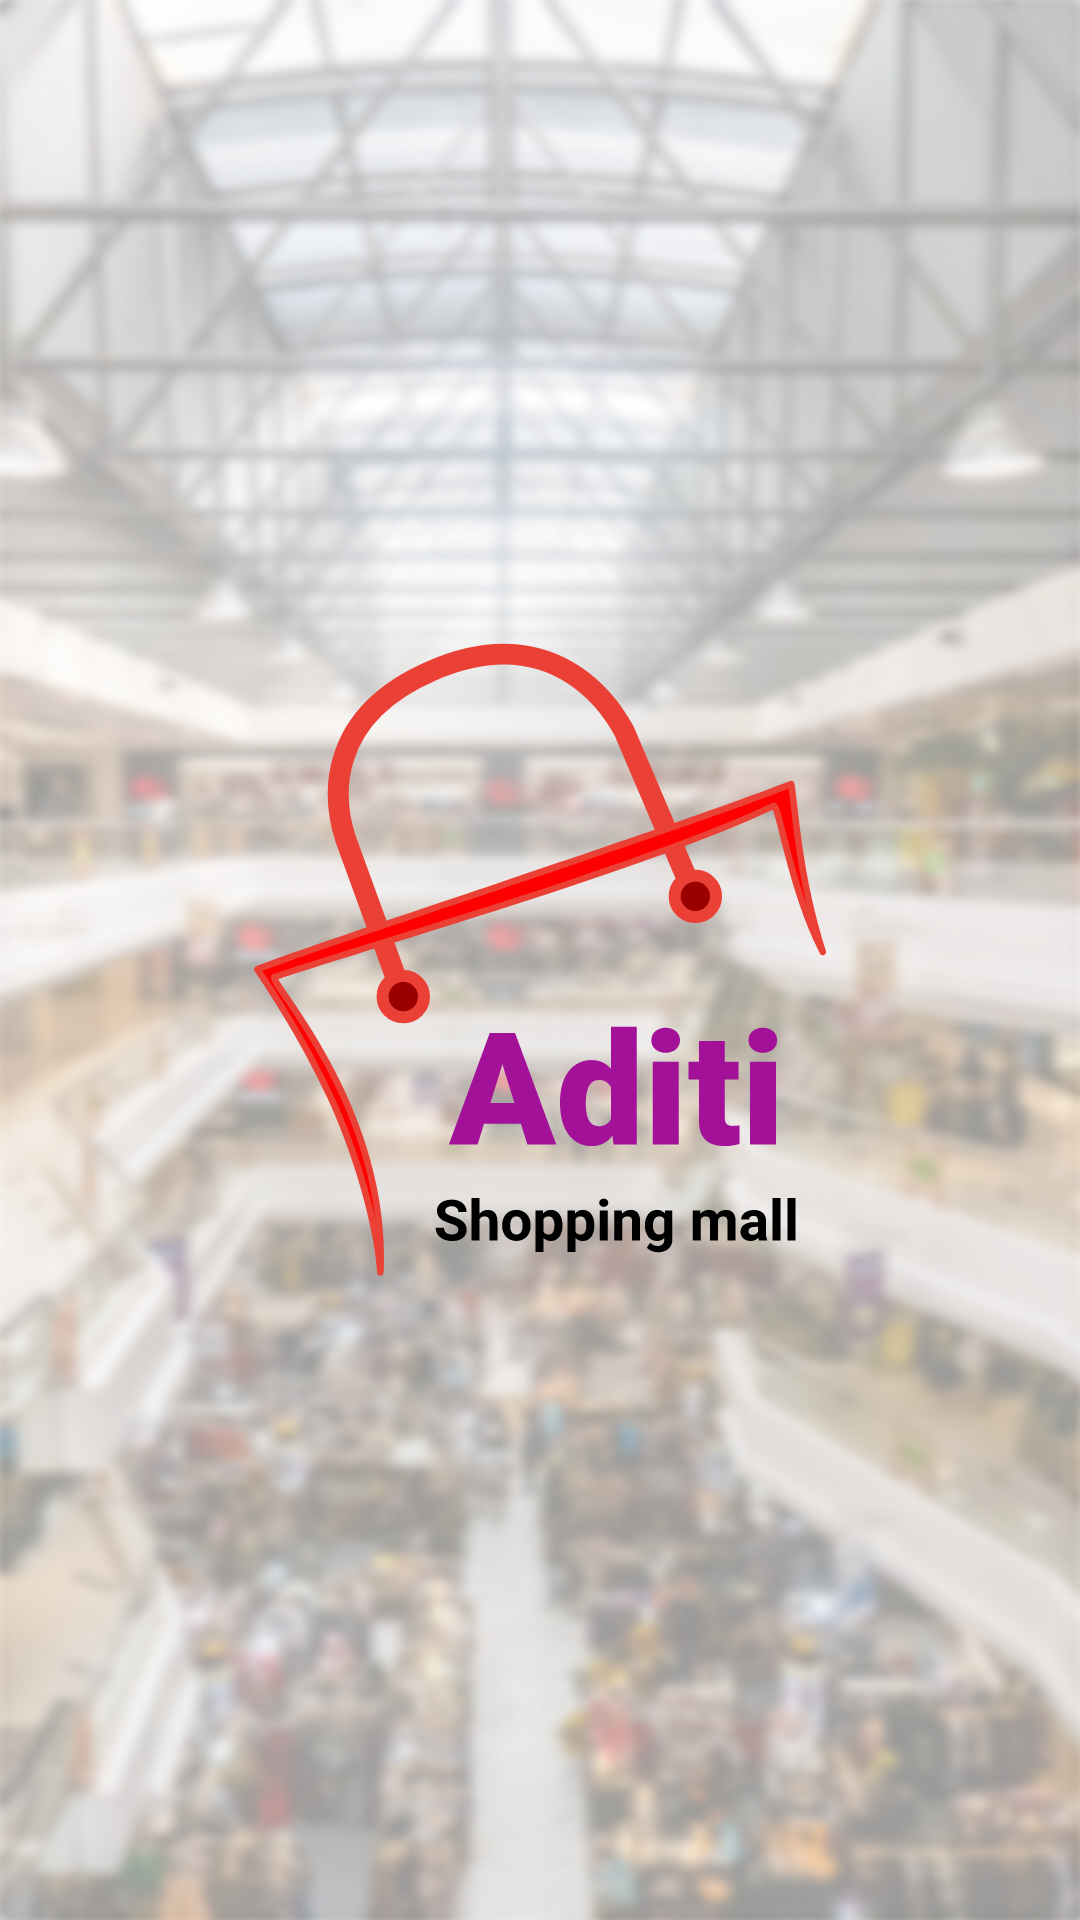

Layout XML and referenced resources for this Android screen:
<!-- AndroidManifest.xml: application theme Theme.Adit_Seller -->
<!-- res/layout/activity_splash.xml -->
<?xml version="1.0" encoding="utf-8"?>
<RelativeLayout
    android:background="@drawable/splashbgimg"
    xmlns:android="http://schemas.android.com/apk/res/android"
    xmlns:app="http://schemas.android.com/apk/res-auto"
    xmlns:tools="http://schemas.android.com/tools"
    android:layout_width="match_parent"
    android:layout_height="match_parent"
    tools:context="lk.aditi.ecom_seller.ui.activity.SplashActivity">

    <ImageView
        android:layout_width="match_parent"
        android:layout_height="wrap_content"
        android:layout_centerInParent="true"
        android:src="@drawable/ic_logo"/>

</RelativeLayout>
<!-- resources referenced by this layout -->
<resources>
  <!-- drawable ic_logo: vector/xml drawable (drawable, 18342 chars, omitted) -->
  <!-- drawable splashbgimg: png bitmap (drawable, 332708 bytes) -->
  <style name="Theme.Adit_Seller" parent="Theme.MaterialComponents.DayNight.NoActionBar">
          
          <item name="colorPrimary">@color/white</item>
          <item name="colorPrimaryVariant">@color/white</item>
          <item name="colorOnPrimary">@color/white</item>
          
          <item name="colorSecondary">@color/red</item>
          <item name="colorSecondaryVariant">@color/red</item>
          <item name="colorOnSecondary">@color/red</item>
          
          <item name="android:statusBarColor" tools:targetApi="l">?attr/colorPrimaryVariant</item>
          
      </style>
  <color name="white">#FFFFFF</color>
  <color name="red">#EB4035</color>
</resources>
